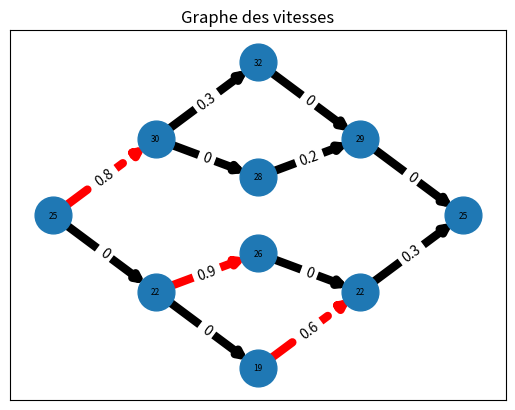

The matplotlib source for this figure:
# -*- coding: utf-8 -*-
"""
Spyder Editor

This is a temporary script file.
"""
import networkx as nx
import numpy as np
from matplotlib import pyplot as plt

G = nx.DiGraph()

nodes = np.arange(0, 8).tolist()
G.add_nodes_from(nodes)

W = [(0,1,0.8), (0,2, 0),
 (1,3,0.3), (1, 4,0),
 (2, 5, 0.9), (2, 6,0), (3, 7,0),(4, 7,0.2),(5, 8,0),(6, 8,0.6),(7,9,0),(8,9,0.3) ]

G.add_weighted_edges_from(W)



elarge = [(u, v) for (u, v, d) in G.edges(data=True) if d["weight"] > 0.5]
esmall = [(u, v) for (u, v, d) in G.edges(data=True) if d["weight"] <= 0.5]

pos = {0:(0, 10),
 1:(10, 15), 2:(10, 5),
 3:(20, 20), 4:(20, 12.5),
 5:(20, 7.5), 6:(20, 0),7:(30,15),8:(30,5),9:(40,10)}

labels = {0:25,
 1:30, 2: 22,
 3: 32, 4: 28,
 5: 26, 6: 19, 7:29,8:22,9:25}

L=[]
for i in range (0,len(labels)) :
    L+=[labels[i]]
    i+=1
print(L)


# nodes
nx.draw_networkx_nodes(G, pos, node_size=700)

# edges
nx.draw_networkx_edges(G, pos, edgelist=elarge, width=6, edge_color="r", style="dashed")
nx.draw_networkx_edges(
    G, pos, edgelist=esmall, width=6)

# # node labels
nx.draw_networkx_labels(G, pos, labels,  font_size=6, font_family="sans-serif")
# edge weight labels
edge_labels = nx.get_edge_attributes(G, "weight")
nx.draw_networkx_edge_labels(G, pos, edge_labels)

plt.title("Graphe des vitesses")
plt.show()


p1 = nx.shortest_path(G, source=0, target=9, weight="weight")
consumption = nx.shortest_path_length(G, source=0, target=9, weight="weight")
print("The shortest path from 0 to 9: " , p1)
print("The lowest consumption is", round(consumption,2)) #arrondi au dixième
